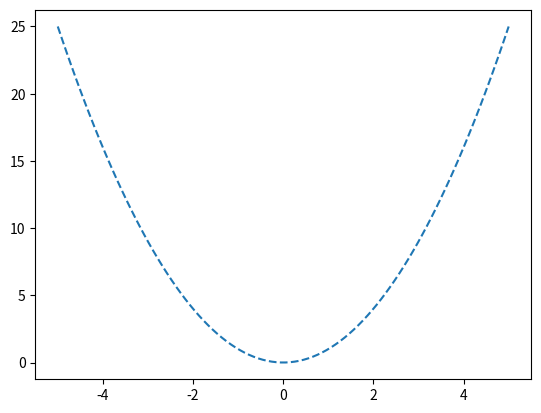
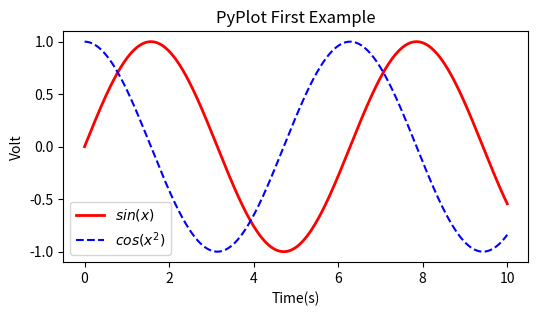

Python code for these plots, in order:
#!/usr/bin/env python3
# -*- coding: utf-8 -*-
"""
测试
"""
#%%
import matplotlib.pyplot as plt
import numpy as np
X = np.linspace(-5, 5, 100)
Y = X * X
plt.plot(X, Y, '--')
plt.show()

#%%
np.arange(0, 10, 2)
np.linspace(1, 10, 5)
# np.logspace(1, 3, 20)

#%%
import numpy as np


def func(i):
    return i


np.fromfunction(func, (10, ))

#%%
import numpy as np
np.arange(0, 60, 10).reshape(6, 1) + np.arange(0, 6)
np.linspace(0, np.pi, 10)
np.pi

#%%
import numpy as np
import matplotlib.pyplot as plt

x = np.linspace(0, 10, 1000)
y = np.sin(x)
z = np.cos(x)

plt.figure(figsize=(6, 3))
plt.plot(x, y, label="$sin(x)$", color="red", linewidth=2)
plt.plot(x, z, "b--", label="$cos(x^2)$")
plt.xlabel("Time(s)")
plt.ylabel("Volt")
plt.title("PyPlot First Example")
# plt.ylim(-1.2, 1.2)
plt.legend()
plt.show()
